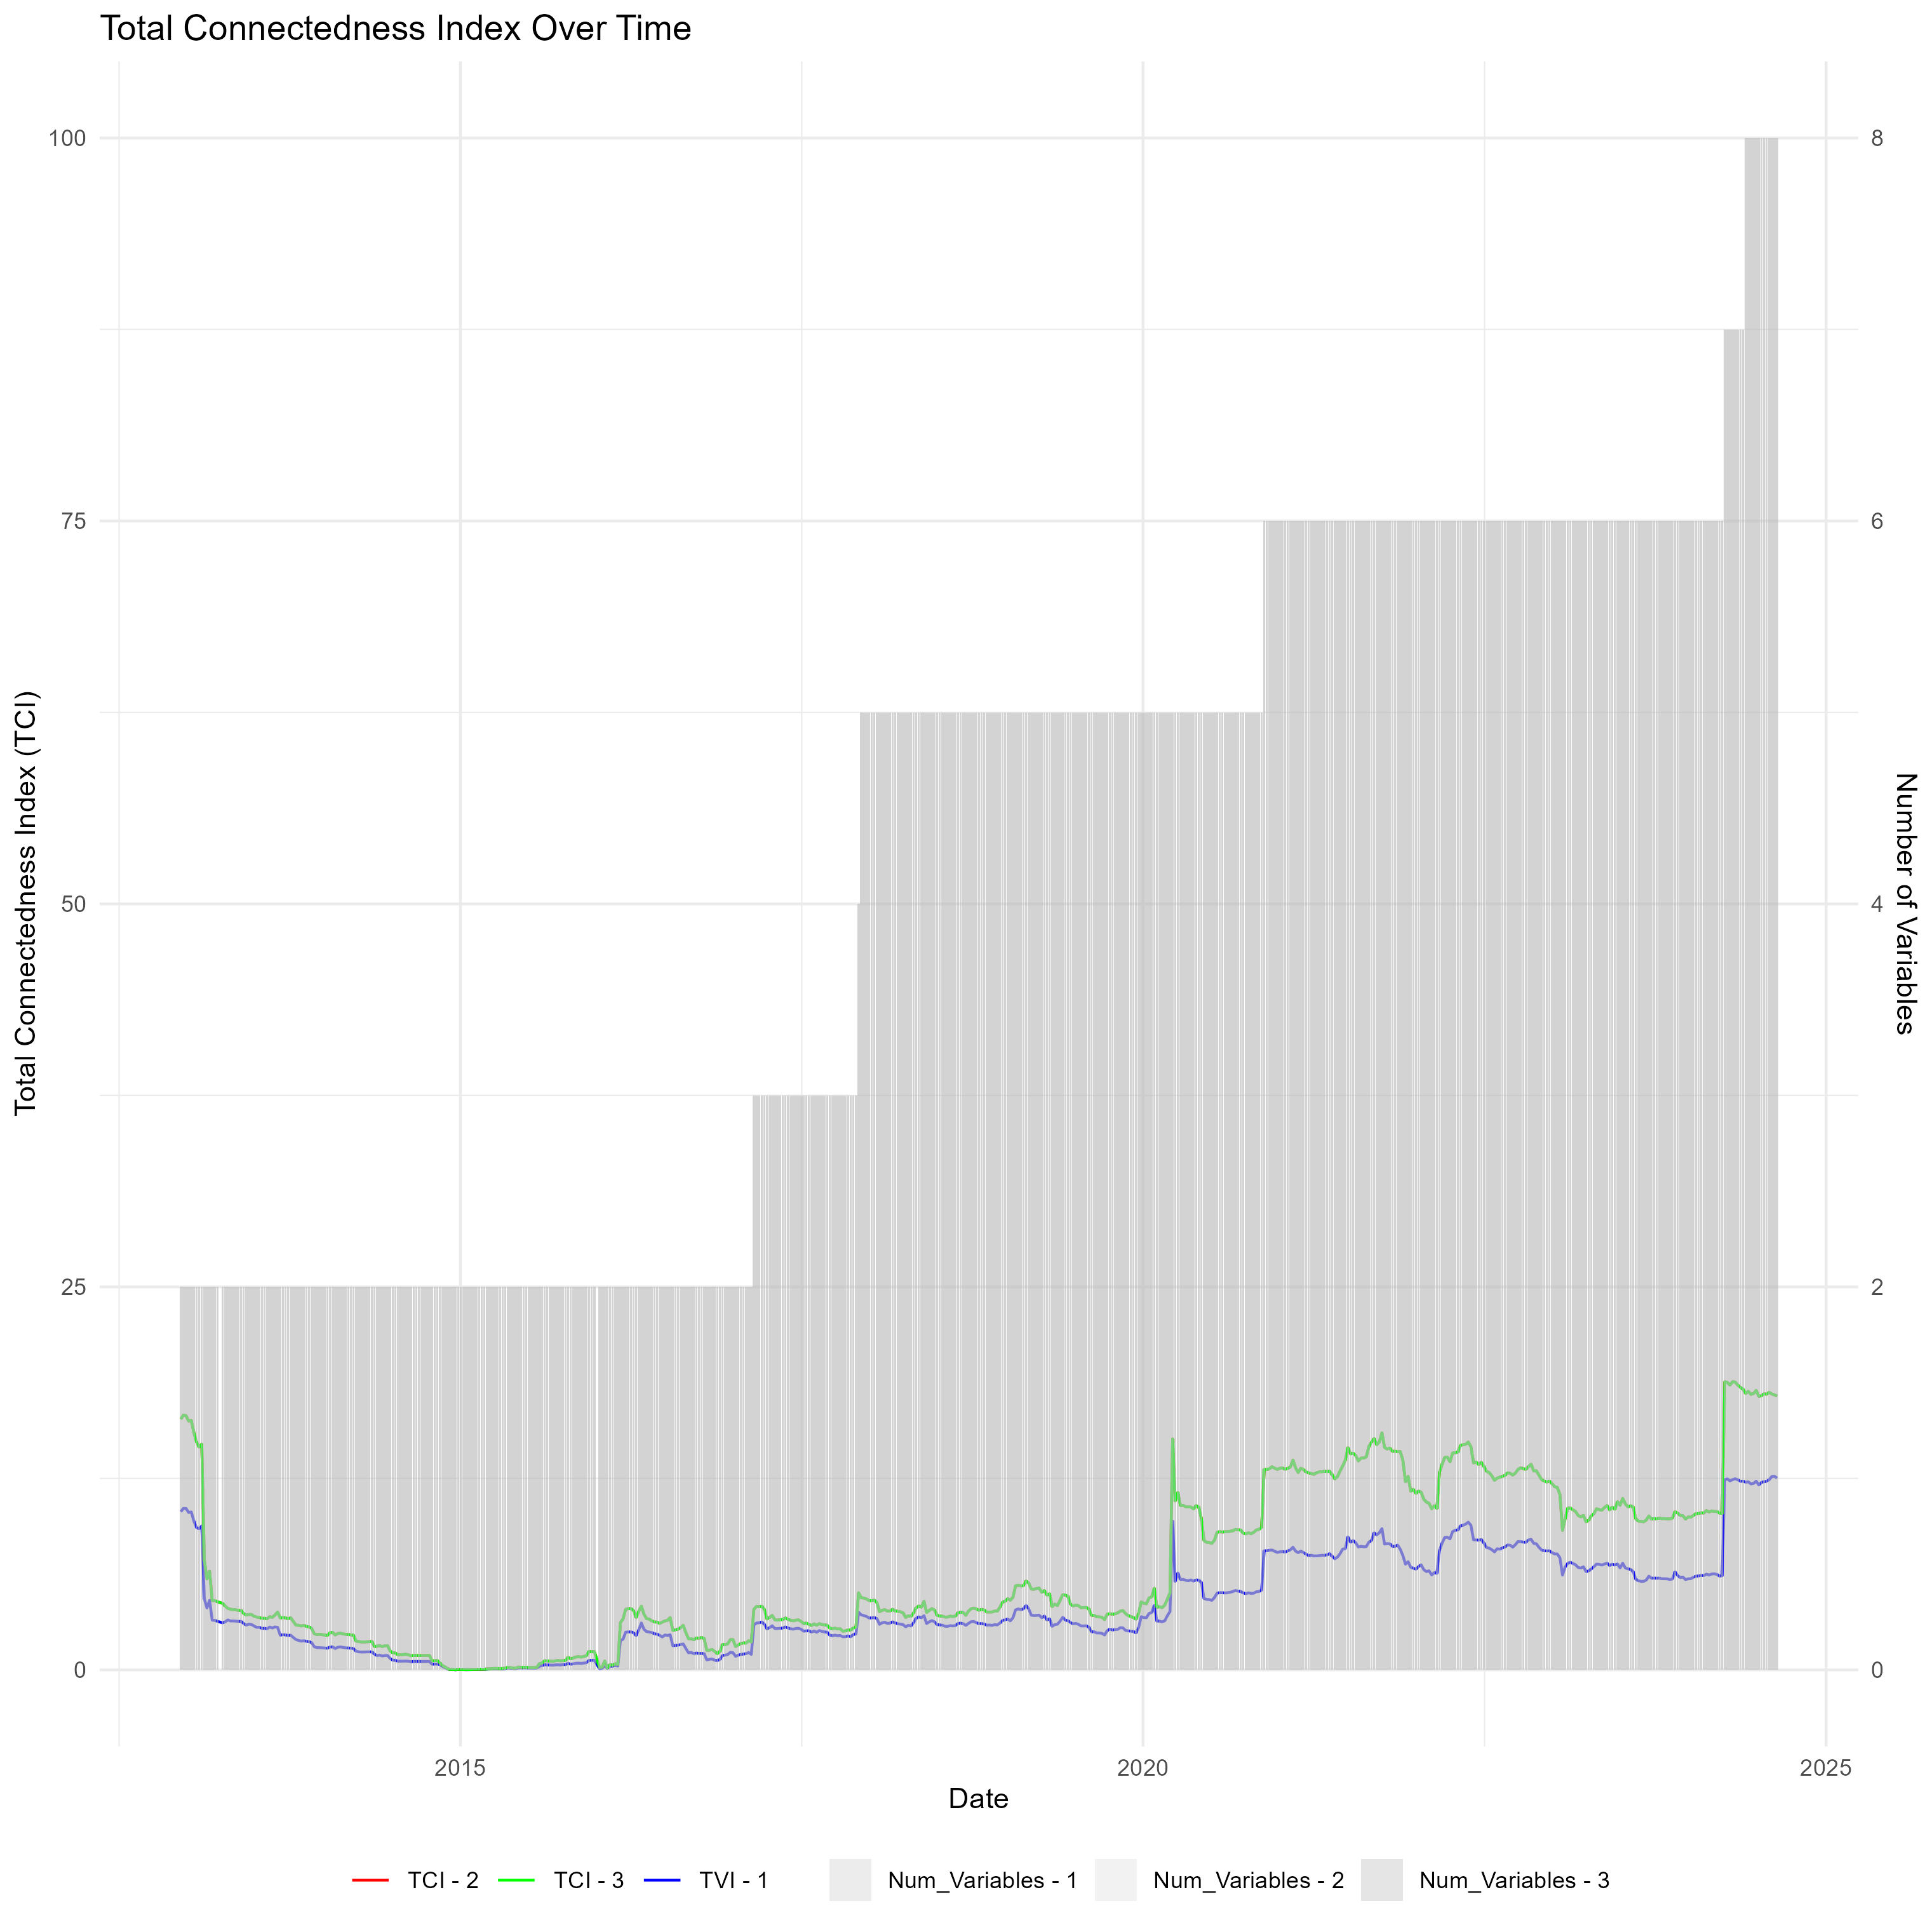

The data file committed next to this chart (first rows):
Date, TCI - 1, Num_Variables - 1, TCI - 2, Num_Variables - 2, TCI - 3, Num_Variables - 3
2012-12-14, 10.32, 2, 16.37, 2, 16.37, 2
2012-12-21, 10.54, 2, 16.63, 2, 16.63, 2
2012-12-28, 10.54, 2, 16.59, 2, 16.59, 2
2013-01-04, 10.27, 2, 16.25, 2, 16.25, 2
2013-01-11, 10.31, 2, 16.29, 2, 16.29, 2
2013-01-18, 9.708, 2, 15.48, 2, 15.48, 2
2013-01-25, 9.288, 2, 14.88, 2, 14.88, 2
2013-02-01, 9.22, 2, 14.55, 2, 14.55, 2
2013-02-08, 9.393, 2, 14.74, 2, 14.74, 2
2013-02-15, 4.633, 2, 7.16, 2, 7.16, 2
2013-02-22, 4.041, 2, 5.932, 2, 5.932, 2
2013-03-01, 4.539, 2, 6.442, 2, 6.442, 2
2013-03-08, 3.249, 2, 4.53, 2, 4.53, 2
2013-03-15, 3.226, 2, 4.519, 2, 4.519, 2
2013-03-22, 3.171, 2, 4.447, 2, 4.447, 2
2013-04-05, 3.069, 2, 4.341, 2, 4.341, 2
2013-04-12, 3.142, 2, 4.159, 2, 4.159, 2
2013-04-19, 3.258, 2, 4.014, 2, 4.014, 2
2013-04-26, 3.189, 2, 3.96, 2, 3.96, 2
2013-05-03, 3.193, 2, 3.933, 2, 3.933, 2
2013-05-10, 3.181, 2, 3.925, 2, 3.925, 2
2013-05-17, 3.167, 2, 3.883, 2, 3.883, 2
2013-05-24, 3.163, 2, 3.881, 2, 3.881, 2
2013-05-31, 3.033, 2, 3.68, 2, 3.68, 2
2013-06-07, 2.923, 2, 3.584, 2, 3.584, 2
2013-06-14, 2.983, 2, 3.615, 2, 3.615, 2
2013-06-21, 2.965, 2, 3.617, 2, 3.617, 2
2013-06-28, 2.863, 2, 3.495, 2, 3.495, 2
2013-07-05, 2.775, 2, 3.447, 2, 3.447, 2
2013-07-12, 2.78, 2, 3.418, 2, 3.418, 2
2013-07-19, 2.712, 2, 3.367, 2, 3.367, 2
2013-07-26, 2.709, 2, 3.368, 2, 3.368, 2
2013-08-02, 2.687, 2, 3.335, 2, 3.335, 2
2013-08-09, 2.794, 2, 3.472, 2, 3.472, 2
2013-08-16, 2.735, 2, 3.43, 2, 3.43, 2
2013-08-23, 2.803, 2, 3.585, 2, 3.585, 2
2013-08-30, 2.774, 2, 3.773, 2, 3.773, 2
2013-09-06, 2.261, 2, 3.388, 2, 3.388, 2
2013-09-13, 2.297, 2, 3.415, 2, 3.415, 2
2013-09-20, 2.281, 2, 3.395, 2, 3.395, 2
2013-09-27, 2.252, 2, 3.34, 2, 3.34, 2
2013-10-04, 2.262, 2, 3.402, 2, 3.402, 2
2013-10-11, 2.113, 2, 3.159, 2, 3.159, 2
2013-10-18, 1.98, 2, 2.92, 2, 2.92, 2
2013-10-25, 1.922, 2, 2.911, 2, 2.911, 2
2013-11-01, 1.876, 2, 2.866, 2, 2.866, 2
2013-11-08, 1.901, 2, 2.899, 2, 2.899, 2
2013-11-15, 1.863, 2, 2.838, 2, 2.838, 2
2013-11-22, 1.843, 2, 2.806, 2, 2.806, 2
2013-11-29, 1.779, 2, 2.711, 2, 2.711, 2
2013-12-06, 1.512, 2, 2.359, 2, 2.359, 2
2013-12-13, 1.451, 2, 2.306, 2, 2.306, 2
2013-12-20, 1.451, 2, 2.323, 2, 2.323, 2
2013-12-27, 1.439, 2, 2.301, 2, 2.301, 2
2014-01-03, 1.427, 2, 2.272, 2, 2.272, 2
2014-01-10, 1.411, 2, 2.244, 2, 2.244, 2
2014-01-17, 1.488, 2, 2.422, 2, 2.422, 2
2014-01-24, 1.503, 2, 2.453, 2, 2.453, 2
2014-01-31, 1.392, 2, 2.276, 2, 2.276, 2
2014-02-07, 1.475, 2, 2.375, 2, 2.375, 2
... 549 more rows
